Run: headless pygame with SDL's dummy video driver; simulated clock (each Clock.tick advances the game by its frame time, no real sleeping); random seed 0; keys injected as events and as key.get_pressed() state; no mouse input.
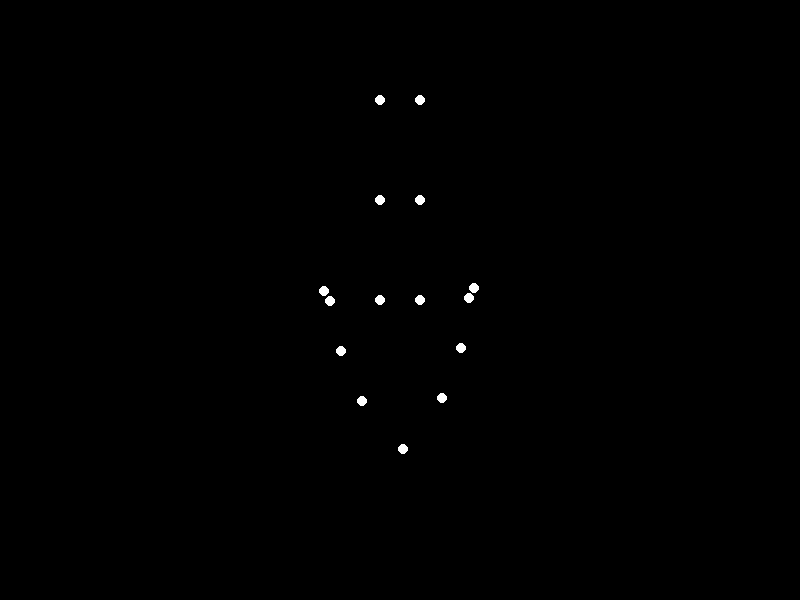
Frame 1 of 4 · flips 1–60 · no input
Frame 2 of 4 · flips 61–180 · tapped SPACE, RETURN · held RIGHT (→), D · screen unchanged from frame 1, image omitted
Frame 3 of 4 · flips 181–300 · held DOWN (↓), S · screen unchanged from frame 2, image omitted
Frame 4 of 4 · flips 301–420 · held LEFT (←), A, UP (↑), W · screen unchanged from frame 3, image omitted

The pygame program that drew these frames:


import pygame
import math

# Initialize Pygame
pygame.init()

# Set up the screen
screen_width = 800
screen_height = 600
screen = pygame.display.set_mode((screen_width, screen_height))
pygame.display.set_caption("Point-Light Stimulus Animation")

# Define the original points relative to the pelvis at (0, 0)
original_points = [
    (0, -150),    # head
    (-40, -100),  # left shoulder
    (40, -100),   # right shoulder
    (-60, -50),   # left elbow
    (60, -50),    # right elbow
    (-70, 0),     # left wrist
    (70, 0),      # right wrist
    (-75, 10),    # left hand
    (75, 10),     # right hand
    (-20, 0),     # left hip
    (20, 0),      # right hip
    (-20, 100),   # left knee
    (20, 100),    # right knee
    (-20, 200),   # left ankle
    (20, 200),    # right ankle
]

# Offset to center the figure on the screen
offset_x = screen_width // 2
offset_y = screen_height // 2

# Function to rotate a point around (0, 0)
def rotate_point(point, theta_deg):
    theta_rad = math.radians(theta_deg)
    x, y = point
    x_new = x * math.cos(theta_rad) - y * math.sin(theta_rad)
    y_new = x * math.sin(theta_rad) + y * math.cos(theta_rad)
    return (x_new, y_new)

# Main loop
running = True
t = 0
clock = pygame.time.Clock()

while running:
    for event in pygame.event.get():
        if event.type == pygame.QUIT:
            running = False

    # Calculate theta based on time for bowing motion
    frame = t % 60
    if frame < 30:
        theta = (frame / 30.0) * 45  # Bow down
    else:
        theta = ((60 - frame) / 30.0) * 45  # Bow up

    # Update positions
    points = []
    for i, p in enumerate(original_points):
        if i < 9:  # Upper body points (head to hands)
            rotated_p = rotate_point(p, theta)
            points.append(rotated_p)
        else:  # Lower body points (hips to ankles)
            points.append(p)

    # Draw the points
    screen.fill((0, 0, 0))  # Black background
    for point in points:
        screen_x = offset_x + point[0]
        screen_y = offset_y - point[1]  # Invert y-axis for Pygame
        pygame.draw.circle(screen, (255, 255, 255), (int(screen_x), int(screen_y)), 5)

    pygame.display.flip()
    clock.tick(30)  # 30 FPS
    t += 1

pygame.quit()
